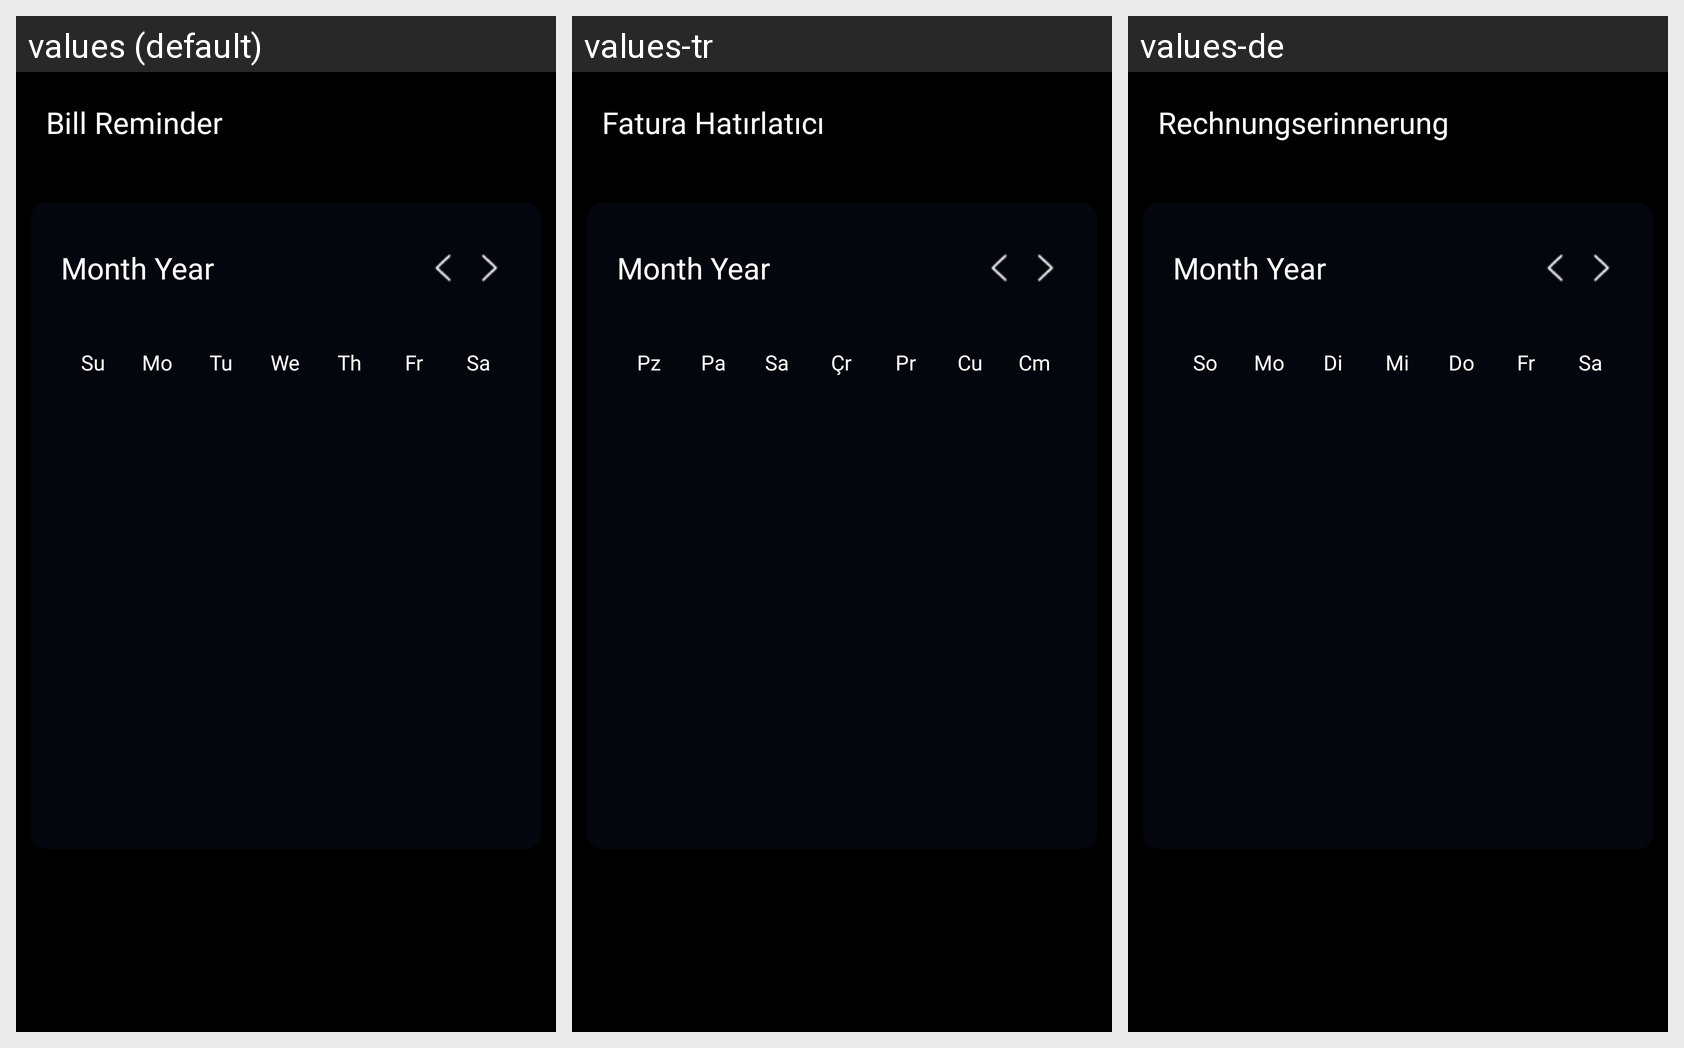

Here is an Android app screen in its default locale and in the app's own translations. Write out the translated-string differences for the strings that appear on this screen.
Android screen res/layout/activity_remind_bill.xml rendered under 3 locales, left to right: values (default), values-tr, values-de. Device: Nexus 5 (rendered at 1080×1920; each locale shown at half size, 540×960, under a caption strip naming it); theme AppTheme.
Strings drawn on this screen, with the default value and each locale's value (text and hints the layout hard-codes, and strings that could not be matched under every locale, appear in the picture but are not listed):

billreminder
  values: Bill Reminder
  values-tr: Fatura Hatırlatıcı
  values-de: Rechnungserinnerung

sunday1
  values: Su
  values-tr: Pz
  values-de: So

monday1
  values: Mo
  values-tr: Pa
  values-de: Mo

tuesday1
  values: Tu
  values-tr: Sa
  values-de: Di

wednesday1
  values: We
  values-tr: Çr
  values-de: Mi

thursday1
  values: Th
  values-tr: Pr
  values-de: Do

friday1
  values: Fr
  values-tr: Cu
  values-de: Fr

saturday1
  values: Sa
  values-tr: Cm
  values-de: Sa
